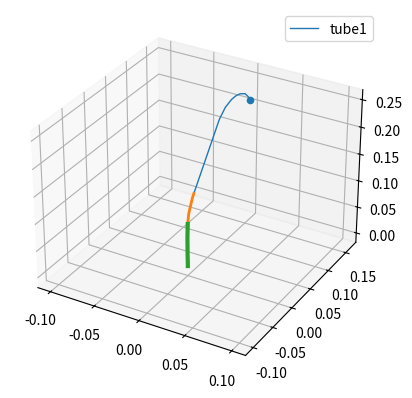

Here is the Python script that generated this plot:
'''
[redacted]
    Python Version: 3.7.2
[redacted]

    Model for a three-tubed concentric tube continuum robot class.
'''

import numpy as np 
import matplotlib.pyplot as plt
import time
from scipy.integrate import solve_ivp
from mpl_toolkits import mplot3d


class CTRobotModel(object):

    def __init__(self, no_of_tubes=int(), tubes_length=[], curve_length=[], initial_q=[], 
                    E=[], J=[], I=[], G=[], Ux=[], Uy=[]):

        self.n = no_of_tubes
        self.tubes_length = np.array(tubes_length)               # length of tubes
        self.curve_length = np.array(curve_length)               # length of the curved part of tubes
        self.q_0 = np.array(initial_q)                           # [BBBaaa]

        # physical parameters
        self.E = np.array(E)    # E stiffness
        self.J = np.array(J)    # J second moment of inertia
        self.I = np.array(I)    # I inertia
        self.G = np.array(G)    # G torsion constant

        self.Ux = np.array(Ux)                                   # constant U curvature vectors for each tubes
        self.Uy = np.array(Uy)


    ## main ode solver
    def moving_CTR(self, q, uz_0):

        q = np.array(q)
        uz_0 = np.array(uz_0)

        # q1 to q3 are robot base movments, q3 to q6 are robot base rotation angles.
        uz0 = uz_0.copy()                               # TODO: uz_0 column check
        B = q[:self.n] + self.q_0[:self.n]              # length of tubes before template

        #initial angles
        alpha = (q[-self.n:] + self.q_0[-self.n:]) - B * uz0  # .transpose()  TODO????
        # alpha = alpha.flatten()  # vectorise. check again  TODO
        alpha_1 = alpha[0].copy()

        # segmenting tubes. Check all inputs must have n elements, n is number of tubes
        (L, d_tip, EE, UUx, UUy) = self.segmenting(B)

        SS = L.copy()
        for i in np.arange(len(L)):
            SS[i] = np.sum(L[:i+1])                     # Total length to each segments
        #     plot((B(1)+SS(i))*ones(1,10),1:10,'b' ,'LineWidth',2)

        # S is segmented abssica of tube after template (removes -'s after translations)
        S = SS[SS+np.min(B) > 0] + np.min(B)
        E = np.zeros((self.n, len(S)))
        Ux = np.zeros((self.n, len(S)))
        Uy = np.zeros((self.n, len(S)))
        for i in np.arange(self.n):                          # each (i,j) element of above matrices correspond to the jth segment of
            E[i,:] = EE[i,SS+np.min(B)>0]               # ith tube, 1st tube is the most inner
            Ux[i,:] = UUx[i,SS+np.min(B)>0]
            Uy[i,:] = UUy[i,SS+np.min(B)>0]

        ## Vectors of tube abssica starting at zero
        span   = np.hstack((0, S))
        Length = np.array([], dtype=np.int64).reshape(0,1)
        r      = np.array([], dtype=np.int64).reshape(0,3)
        U_z    = np.array([], dtype=np.int64).reshape(0,3)  # solved length, curvatures, and twist angles

        # Boundary Conditions # (2)
        #U1_after=[0;0;0];                              # 1st tube initial curvature at segment beginning
        r0 = np.array([[0, 0, 0]]).transpose()
        R0 = np.array([[np.cos(alpha_1), np.sin(alpha_1), 0],
                        [-np.sin(alpha_1), np.cos(alpha_1), 0],
                        [0, 0, 1] ])
        R0 = R0.reshape(9,1,order='F')  # fortran scan order  # TODO: simplify
        #alpha=alpha-B.*uz_0' 

        ## Solving ode for shape
        for seg in np.arange(len(S)):

            s_span = [span[seg], span[seg+1]-0.0000001]  # TODO: how was the timestep chosen?
            y0_1 = np.vstack([r0, R0])

            y0_2 = np.zeros((2*self.n,1))
            y0_2[self.n:2*self.n] = np.reshape(alpha.copy(), (self.n,1))
            y0_2[0:self.n] = np.reshape(uz0.copy(), (self.n,1))

            y_0 = np.vstack([y0_2, y0_1]).flatten()  # shape: (18,) [u, alpha, r, R]

            EI = E[:,seg] * self.I.transpose()
            GJ = self.G * self.J
            ode_sols = solve_ivp(lambda s,y: self.ode(s,y,Ux[:,seg],Uy[:,seg],EI,GJ,self.n), s_span, y_0, method='RK23')
            s = ode_sols.t[:, np.newaxis]
            y = ode_sols.y.transpose()

            # first n elements of y are curvatures along z, e.g., y= [ u1_z  u2_z ... ]
            # last n elements of y are twist angles, alpha_i
            shape = np.array([y[:,2*self.n], y[:,2*self.n+1], y[:,2*self.n+2]]).transpose()  # r

            Length = np.vstack([Length, s])     # stack for every segments
            r = np.vstack([r, shape])
            U_z = np.vstack([U_z, y[:,0:self.n]])

            r0 = shape[-1][:, np.newaxis]       #TODO: check relation to next segment
            R0 = y[-1, 2*self.n+3:2*self.n+12][:, np.newaxis]
            uz0 = U_z.copy()[-1]

        Uz = np.zeros((self.n,1))
        for i in np.arange(self.n):
            index =  np.argmin(np.abs(Length-d_tip[i]+0.0001) )  # get tube end position
            Uz[i] = U_z[index, i]  # .copy()?

        r1 = r.copy()
        tube2_end = np.argmin(np.abs(Length-d_tip[1]))
        r2 = np.array([r[0:tube2_end,0], r[0:tube2_end,1], r[0:tube2_end,2]]).transpose()
        tube3_end = np.argmin(np.abs(Length-d_tip[2]))
        r3 = np.array([r[0:tube3_end,0], r[0:tube3_end,1], r[0:tube3_end,2]]).transpose()

        return (r1, r2, r3, Uz)


    def ode(self, s, y, Ux, Uy, EI, GJ, n):  # dydt s>~

        dydt = np.zeros(2*n+12)
        # first n elements of y are curvatures along z, e.g., y= [ u1_z  u2_z ... ]
        # second n elements of y are twist angles, alpha_i
        # last 12 elements are r (position) and R (orientations), respectively
        # calculating 1st tube's curvatures in x and y direction
        ux = np.zeros(n)
        uy = np.zeros(n)

        # calculating tube's curvatures in x and y direction
        for i in np.arange(n):  # alpha to curvature                            # 1(c)
            ux[i] = (1/(EI[0]+EI[1]+EI[2])) * (
                    EI[0]*Ux[0]*np.cos(y[n+i]-y[n+0]) + EI[0]*Uy[0]*np.sin(y[n+i]-y[n+0]) +
                    EI[1]*Ux[1]*np.cos(y[n+i]-y[n+1]) + EI[1]*Uy[1]*np.sin(y[n+i]-y[n+1]) +
                    EI[2]*Ux[2]*np.cos(y[n+i]-y[n+2]) + EI[2]*Uy[2]*np.sin(y[n+i]-y[n+2]) 
            )

            uy[i]= (1/(EI[0]+EI[1]+EI[2])) * (
                    -EI[0]*Ux[0]*np.sin(y[n+i]-y[n+0]) + EI[0]*Uy[0]*np.cos(y[n+i]-y[n+0]) +
                    -EI[1]*Ux[1]*np.sin(y[n+i]-y[n+1]) + EI[1]*Uy[1]*np.cos(y[n+i]-y[n+1]) +
                    -EI[2]*Ux[2]*np.sin(y[n+i]-y[n+2]) + EI[2]*Uy[2]*np.cos(y[n+i]-y[n+2]) 
            )

        # odes for twist
        for i in np.arange(n):
            dydt[i] =  ((EI[i])/(GJ[i])) * (ux[i]*Uy[i] -  uy[i]*Ux[i] )  # ui_z  1(d)
            dydt[n+i] =  y[i]                                             # 1(e)

        e3 = np.array([[0, 0, 1]]).transpose()
        uz = y[0:n]

        # y(1) to y(3) are position of point materials
        #r1=[y(1) y(2) y(3)]
        # y(4) to y(12) are rotation matrix elements
        R1 = np.array([ [y[2*n+3], y[2*n+4], y[2*n+5]], 
                        [y[2*n+6], y[2*n+7], y[2*n+8]], 
                        [y[2*n+9], y[2*n+10], y[2*n+11]] ])

        u_hat = np.array([  [0, -uz[0], uy[0]],
                            [uz[0], 0, -ux[0]],
                            [-uy[0], ux[0], 0] ])

        # odes
        dr1 = R1@e3                 # 1(a)
        dR1 = R1@u_hat.astype(float)              # 1(b)

        dydt[2*n+0] = dr1[0]
        dydt[2*n+1] = dr1[1]
        dydt[2*n+2] = dr1[2]        # r  6-8

        dR = dR1.flatten()
        for i in np.arange(3, 12):  # R  9-17
            dydt[2*n+i] = dR[i-3]

        return dydt


    ## code for segmenting tubes
    def segmenting(self, B):  # -> [L,d1,E,Ux,Uy,I,G,J]

        # all vectors must be sorted, starting element belongs to the most inner tube
        # l vector of tube length
        # B  vector of tube movments with respect to template position, i.e., s=0 (always negative)
        # l_k vector of tube's curved part length
        d1 = self.tubes_length + B     # position of tip of the tubes
        d2 = d1 - self.curve_length  # position of the point where tube bending starts
        points = np.hstack((0, B, d2, d1))
        index = np.argsort(points)  # [L, index] = sort(points)
        L = points[index]
        L = 1e-5*np.floor(1e5*np.diff(L))  # length of each segment 
        # (used floor because diff command doesn't give absolute zero sometimes)
        # for i=1:k-1
        # if B(i)>B(i+1)
        #     sprintf('inner tube is clashing into outer tubes')
        #     E=zeros(k,length(L))
        #     I=E G=E J=E Ux=E Uy=E

        EE = np.zeros((self.n,len(L)))
        II = np.zeros((self.n,len(L)))
        GG = np.zeros((self.n,len(L)))
        JJ = np.zeros((self.n,len(L)))
        UUx = np.zeros((self.n,len(L)))
        UUy = np.zeros((self.n,len(L)))

        for i in np.arange(self.n): # 1:3
            a = np.argmin(np.abs(index-i+1)) # find where tube begins  # find "i+1" by making it "0"
            b = np.argmin(np.abs(index-(1*self.n+i+1))) # find where tube curve starts
            c = np.argmin(np.abs(index-(2*self.n+i+1))) # find where tube ends
            if L[a]==0:
                a=a+1
            if L[b]==0:
                b=b+1
            if c<len(L):  # <= matlab
                if L[c]==0:
                    c=c+1
            EE[i,a:c]  = self.E[i]
            UUx[i,b:c] = self.Ux[i]
            UUy[i,b:c] = self.Uy[i]

        l = L[np.nonzero(L)]  # ~(L==0)]  # get rid of zero lengthes
        E = np.zeros((self.n,len(l)))
        Ux = np.zeros((self.n,len(l)))
        Uy = np.zeros((self.n,len(l)))   # length https://stackoverflow.com/questions/30599101/translating-mathematical-functions-from-matlab-to-python
        for i in np.arange(self.n):  # remove L==0 column
            E[i,:] = EE[i,~(L==0)]
            Ux[i,:] = UUx[i,~(L==0)]
            Uy[i,:] = UUy[i,~(L==0)]
        L = L[np.nonzero(L)]  # (~(L==0))

        return (L, d1, E, Ux, Uy)  # L,d1,E,Ux,Uy,I,G,J


def plot_3D(ax, r1, r2, r3, label_str=''):
    ax.plot3D(r1[:,0], r1[:,1], r1[:,2], linewidth=1, label=label_str)  # , c=(1, 1, 0, 0.1)
    ax.plot3D(r2[:,0], r2[:,1], r2[:,2], linewidth=2)
    ax.plot3D(r3[:,0], r3[:,1], r3[:,2], linewidth=3)
    ax.scatter(r1[-1,0], r1[-1,1], r1[-1,2])#, label='({:03f},{:03f},{:03f})'.format(r1[-1,0], r1[-1,1], r1[-1,2]))

    # Create cubic bounding box to simulate equal aspect ratio
    max_range = 0.2  # np.array([X.max()-X.min(), Y.max()-Y.min(), Z.max()-Z.min()]).max()
    Xb = 0.5*max_range*np.mgrid[-1:2:2,-1:2:2,-1:2:2][0].flatten() + 0.5*(0)    # X.max()+X.min())
    Yb = 0.5*max_range*np.mgrid[-1:2:2,-1:2:2,-1:2:2][1].flatten() + 0.5*(0)    # Y.max()+Y.min())
    Zb = 0.5*max_range*np.mgrid[-1:2:2,-1:2:2,-1:2:2][2].flatten() + 0.5*(0.3)  # Z.max()+Z.min())
    # Comment or uncomment following both lines to test the fake bounding box:
    for xb, yb, zb in zip(Xb, Yb, Zb):
        ax.plot([xb], [yb], [zb], 'w')


if __name__ == "__main__":

    fig = plt.figure()
    ax = plt.axes(projection='3d')

    start_time = time.time()

    # # initial value of twist
    uz_0 = np.array([0.0, 0.0, 0.0])  # .transpose()
    # # q = np.array([0, -3, -3, 0, 0, 0])  #inputs [BBBaaa]
    q = np.array([.2, 0, 0, np.pi, np.pi, 0])  #inputs [BBBaaa]

    # no_of_tubes = 3  # ONLY MADE FOR 3 TUBES for now
    initial_q = [-0.2858, -0.2025, -0.0945, 0, 0, 0]
    tubes_length =[431, 332, 174]
    curve_length=[103, 113, 134]
    tubes_length = 1e-3 * np.array(tubes_length)                # length of tubes
    curve_length = 1e-3 * np.array(curve_length)              # length of the curved part of tubes

    # physical parameters
    E = np.array([ 6.4359738368e+10, 5.2548578304e+10, 4.7163091968e+10])   # E stiffness
    J = 1.0e-11 * np.array([0.0120, 0.0653, 0.1686])    # J second moment of inertia
    I = 1.0e-12 * np.array([0.0601, 0.3267, 0.8432])    # I inertia
    G = np.array([2.5091302912e+10, 2.1467424256e+10, 2.9788923392e+10] )   # G torsion constant

    Ux = np.array([21.3, 13.108, 3.5])                  # constant U curvature vectors for each tubes
    Uy = np.array([0, 0, 0])

    ctr = CTRobotModel(3, tubes_length, curve_length, initial_q, E, J, I, G, Ux, Uy)

    (r1,r2,r3,Uz) = ctr.moving_CTR(q, uz_0)

    print(" Execution time: %s seconds " % (time.time() - start_time))
    print('Uz:\n', Uz)
    plot_3D(ax, r1, r2, r3, 'tube1')

    # rotate = (2*np.pi)/3

    # # uz_0 = np.array([[np.pi, np.pi, np.pi]]).transpose()
    # q = np.array([0, 0, 0, rotate, rotate, rotate])  #inputs
    # (r1,r2,r3,Uz) = ctr.moving_CTR(q, uz_0)
    # print('Uz:\n', Uz)
    # plot_3D(ax, r1, r2, r3, 'tube2')

    # # uz_0 = np.array([[np.pi, np.pi, np.pi]]).transpose()
    # q = np.array([0, 0, 0, -rotate, -rotate, -rotate])  #inputs
    # (r1,r2,r3,Uz) = ctr.moving_CTR(q, uz_0)
    # print('Uz:\n', Uz)
    # plot_3D(ax, r1, r2, r3, 'tube2')

    # q = np.array([0, 0, 0, 0, np.pi, 0])  #inputs
    # (r1,r2,r3,Uz) = ctr.moving_CTR(q, uz_0)
    # print('Uz:\n', Uz)
    # # plot_3D(ax, r1, r2, r3, 'tube3')

    # q = np.array([0, 0, 0, 0, 0, np.pi])  #inputs
    # (r1,r2,r3,Uz) = ctr.moving_CTR(q, uz_0)
    # print('Uz:\n', Uz)
    # # plot_3D(ax, r1, r2, r3, 'tube4')

    ax.legend()
    plt.show()